The GitHub repository vaibhavimalche18/CaloriScore contains a labelled image folder "dataset" with 4 categories: biryani, jalebi, poha, rasgulla. Examples follow, each with its label.

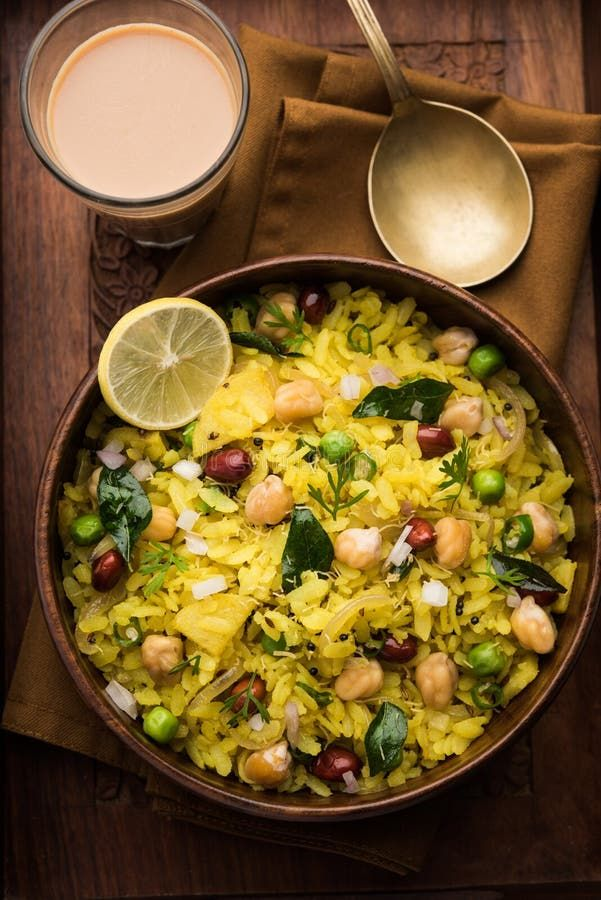
Label: poha

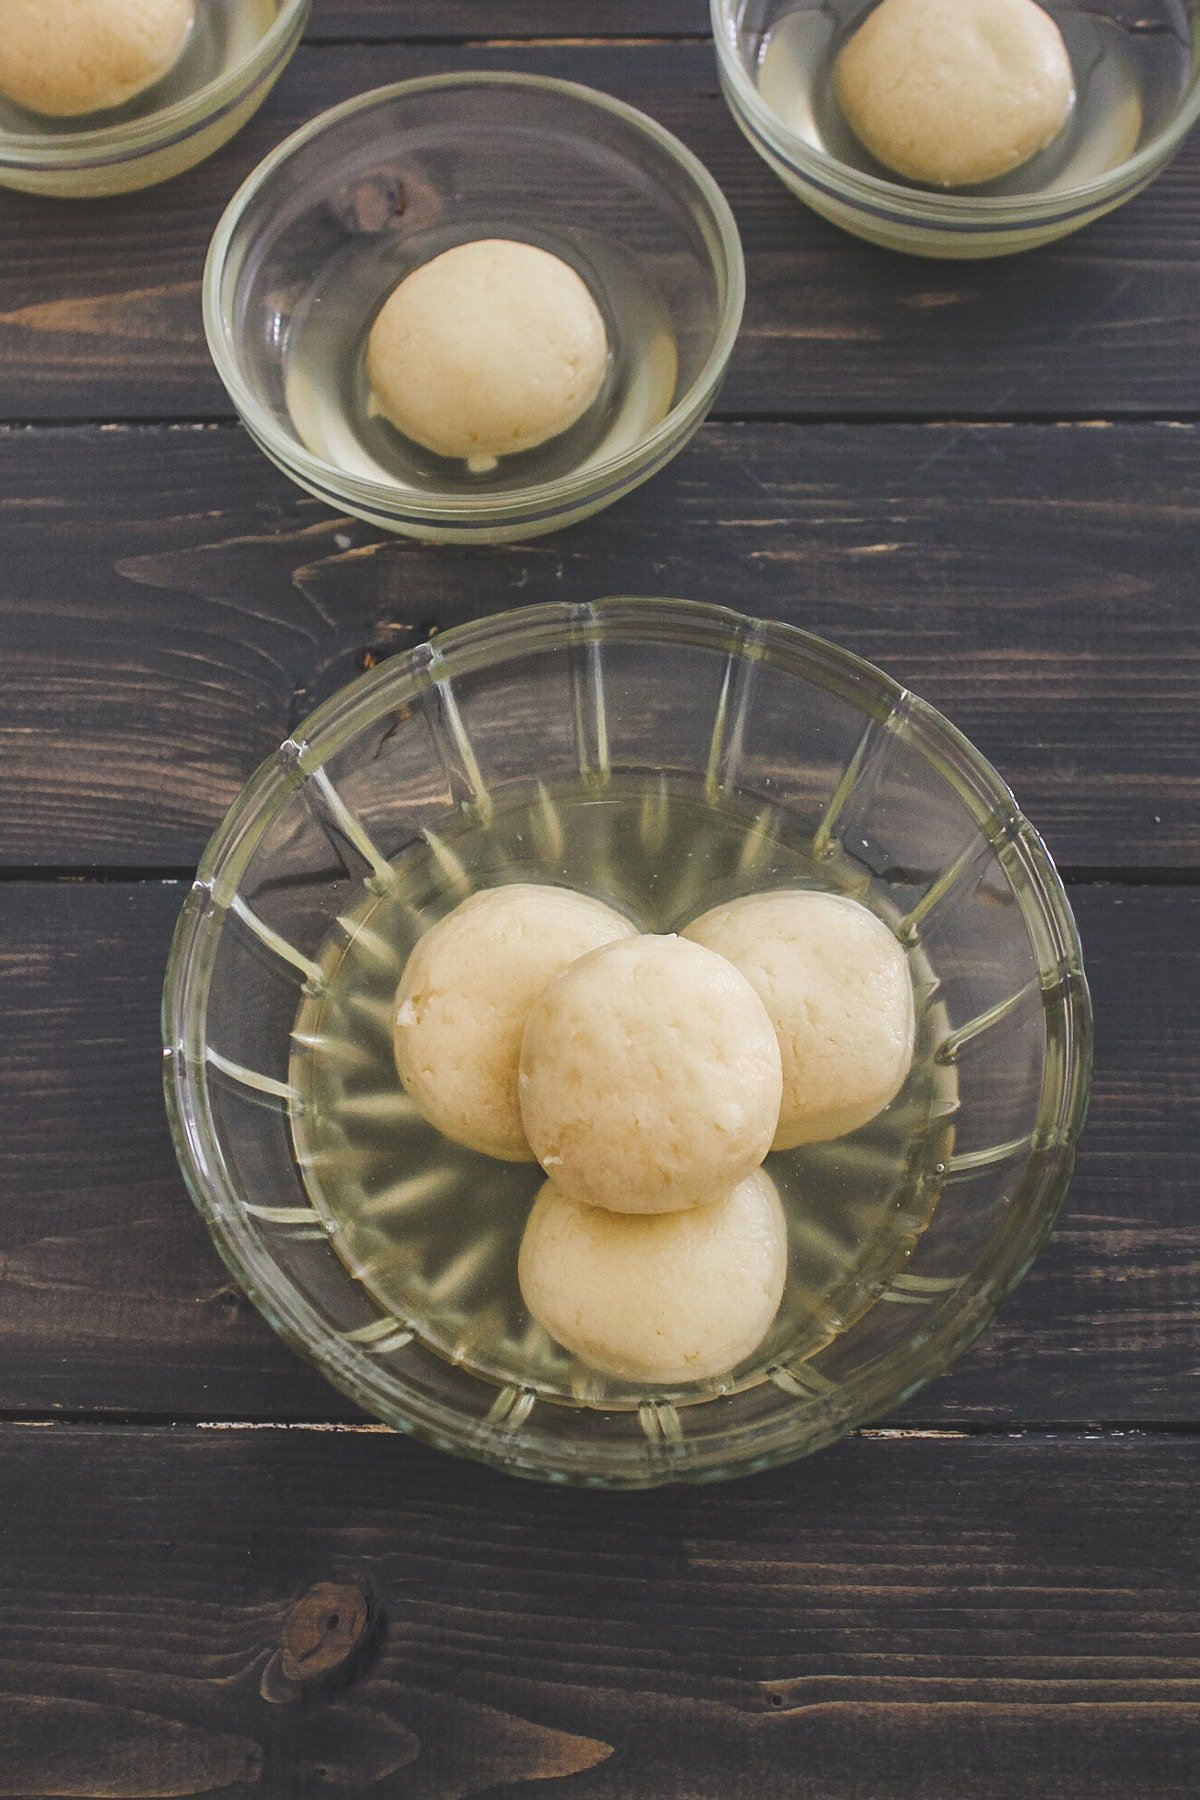
Label: rasgulla

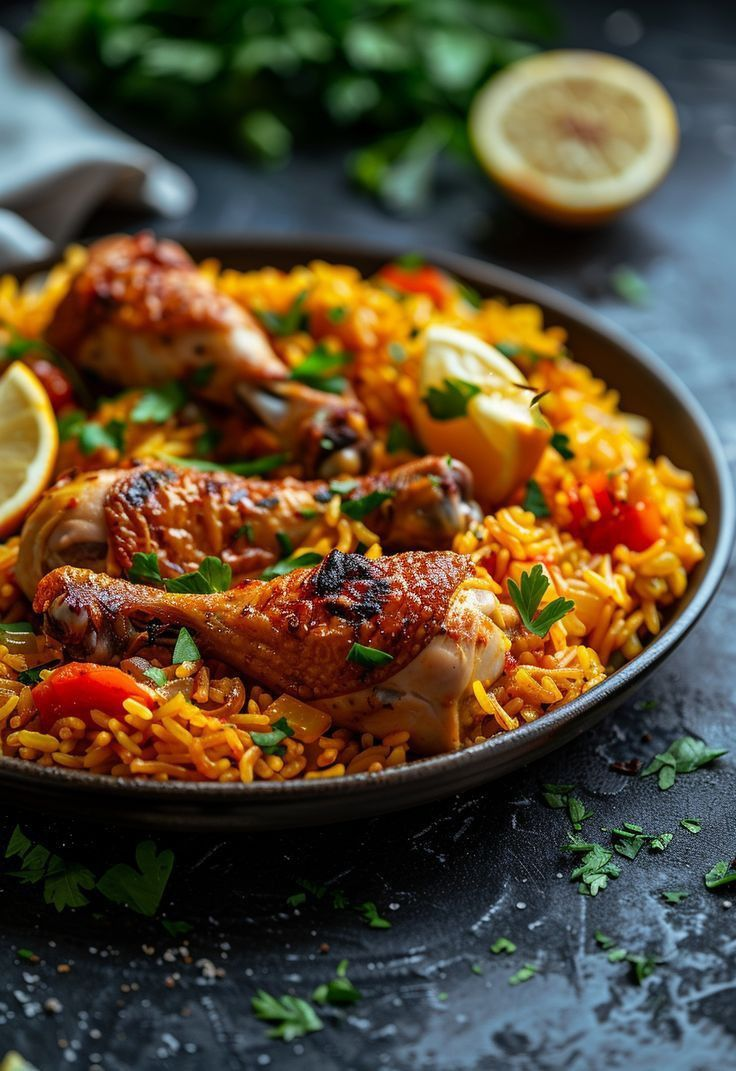
Label: biryani

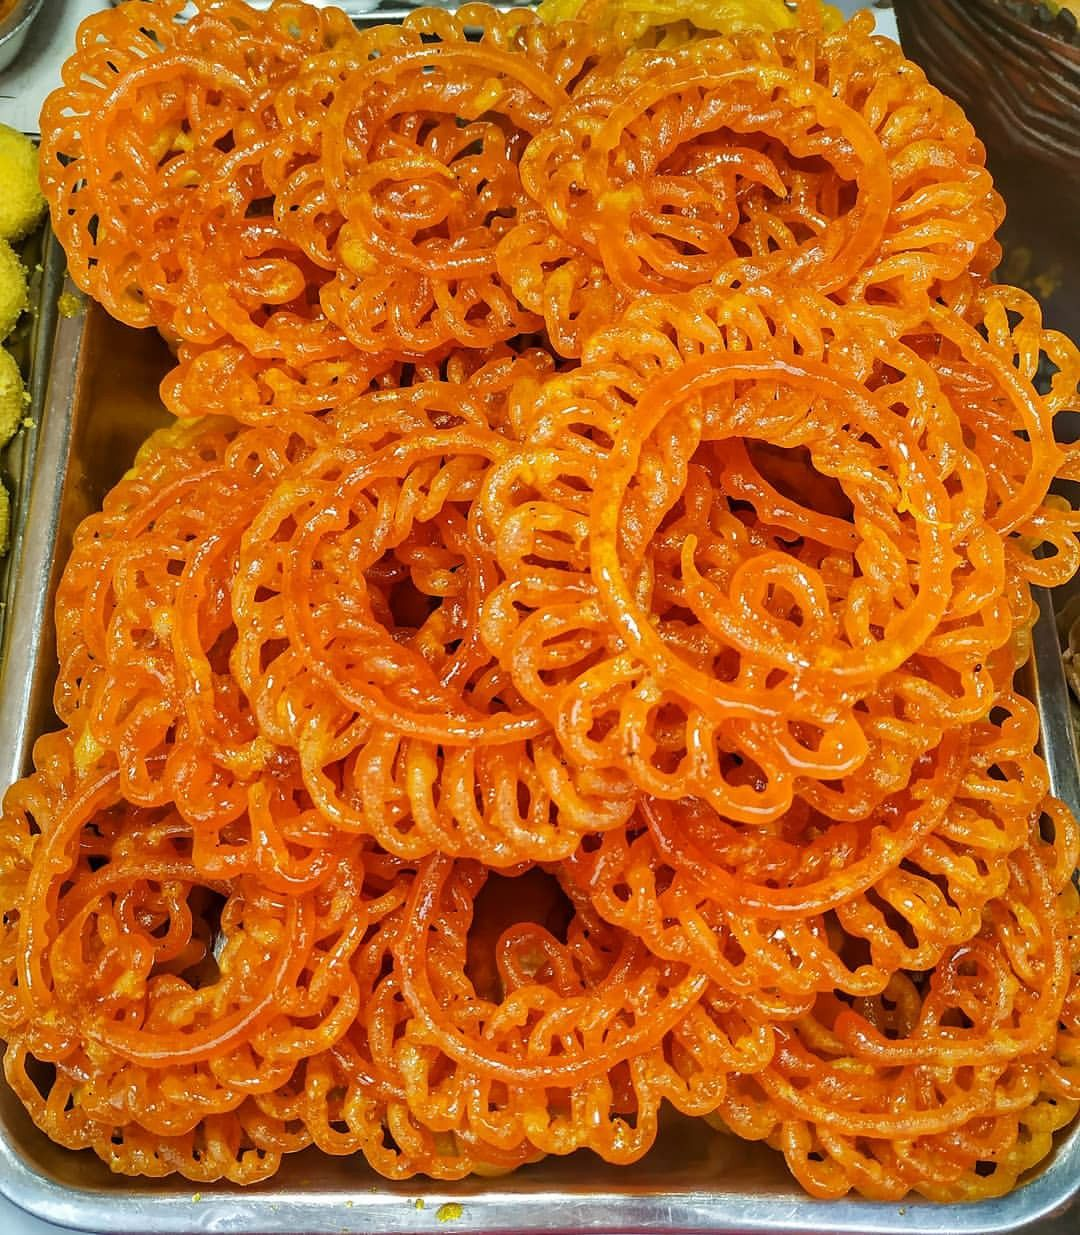
Label: jalebi

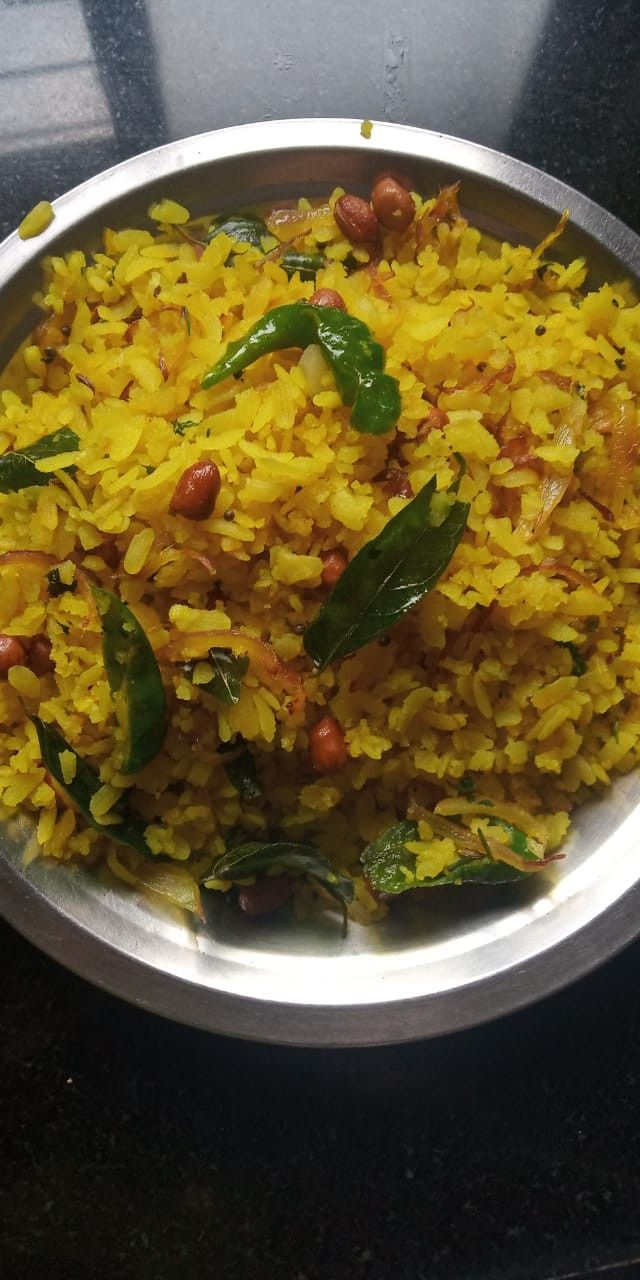
Label: poha

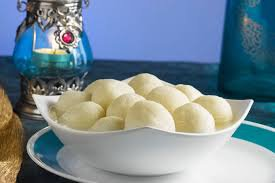
Label: rasgulla
